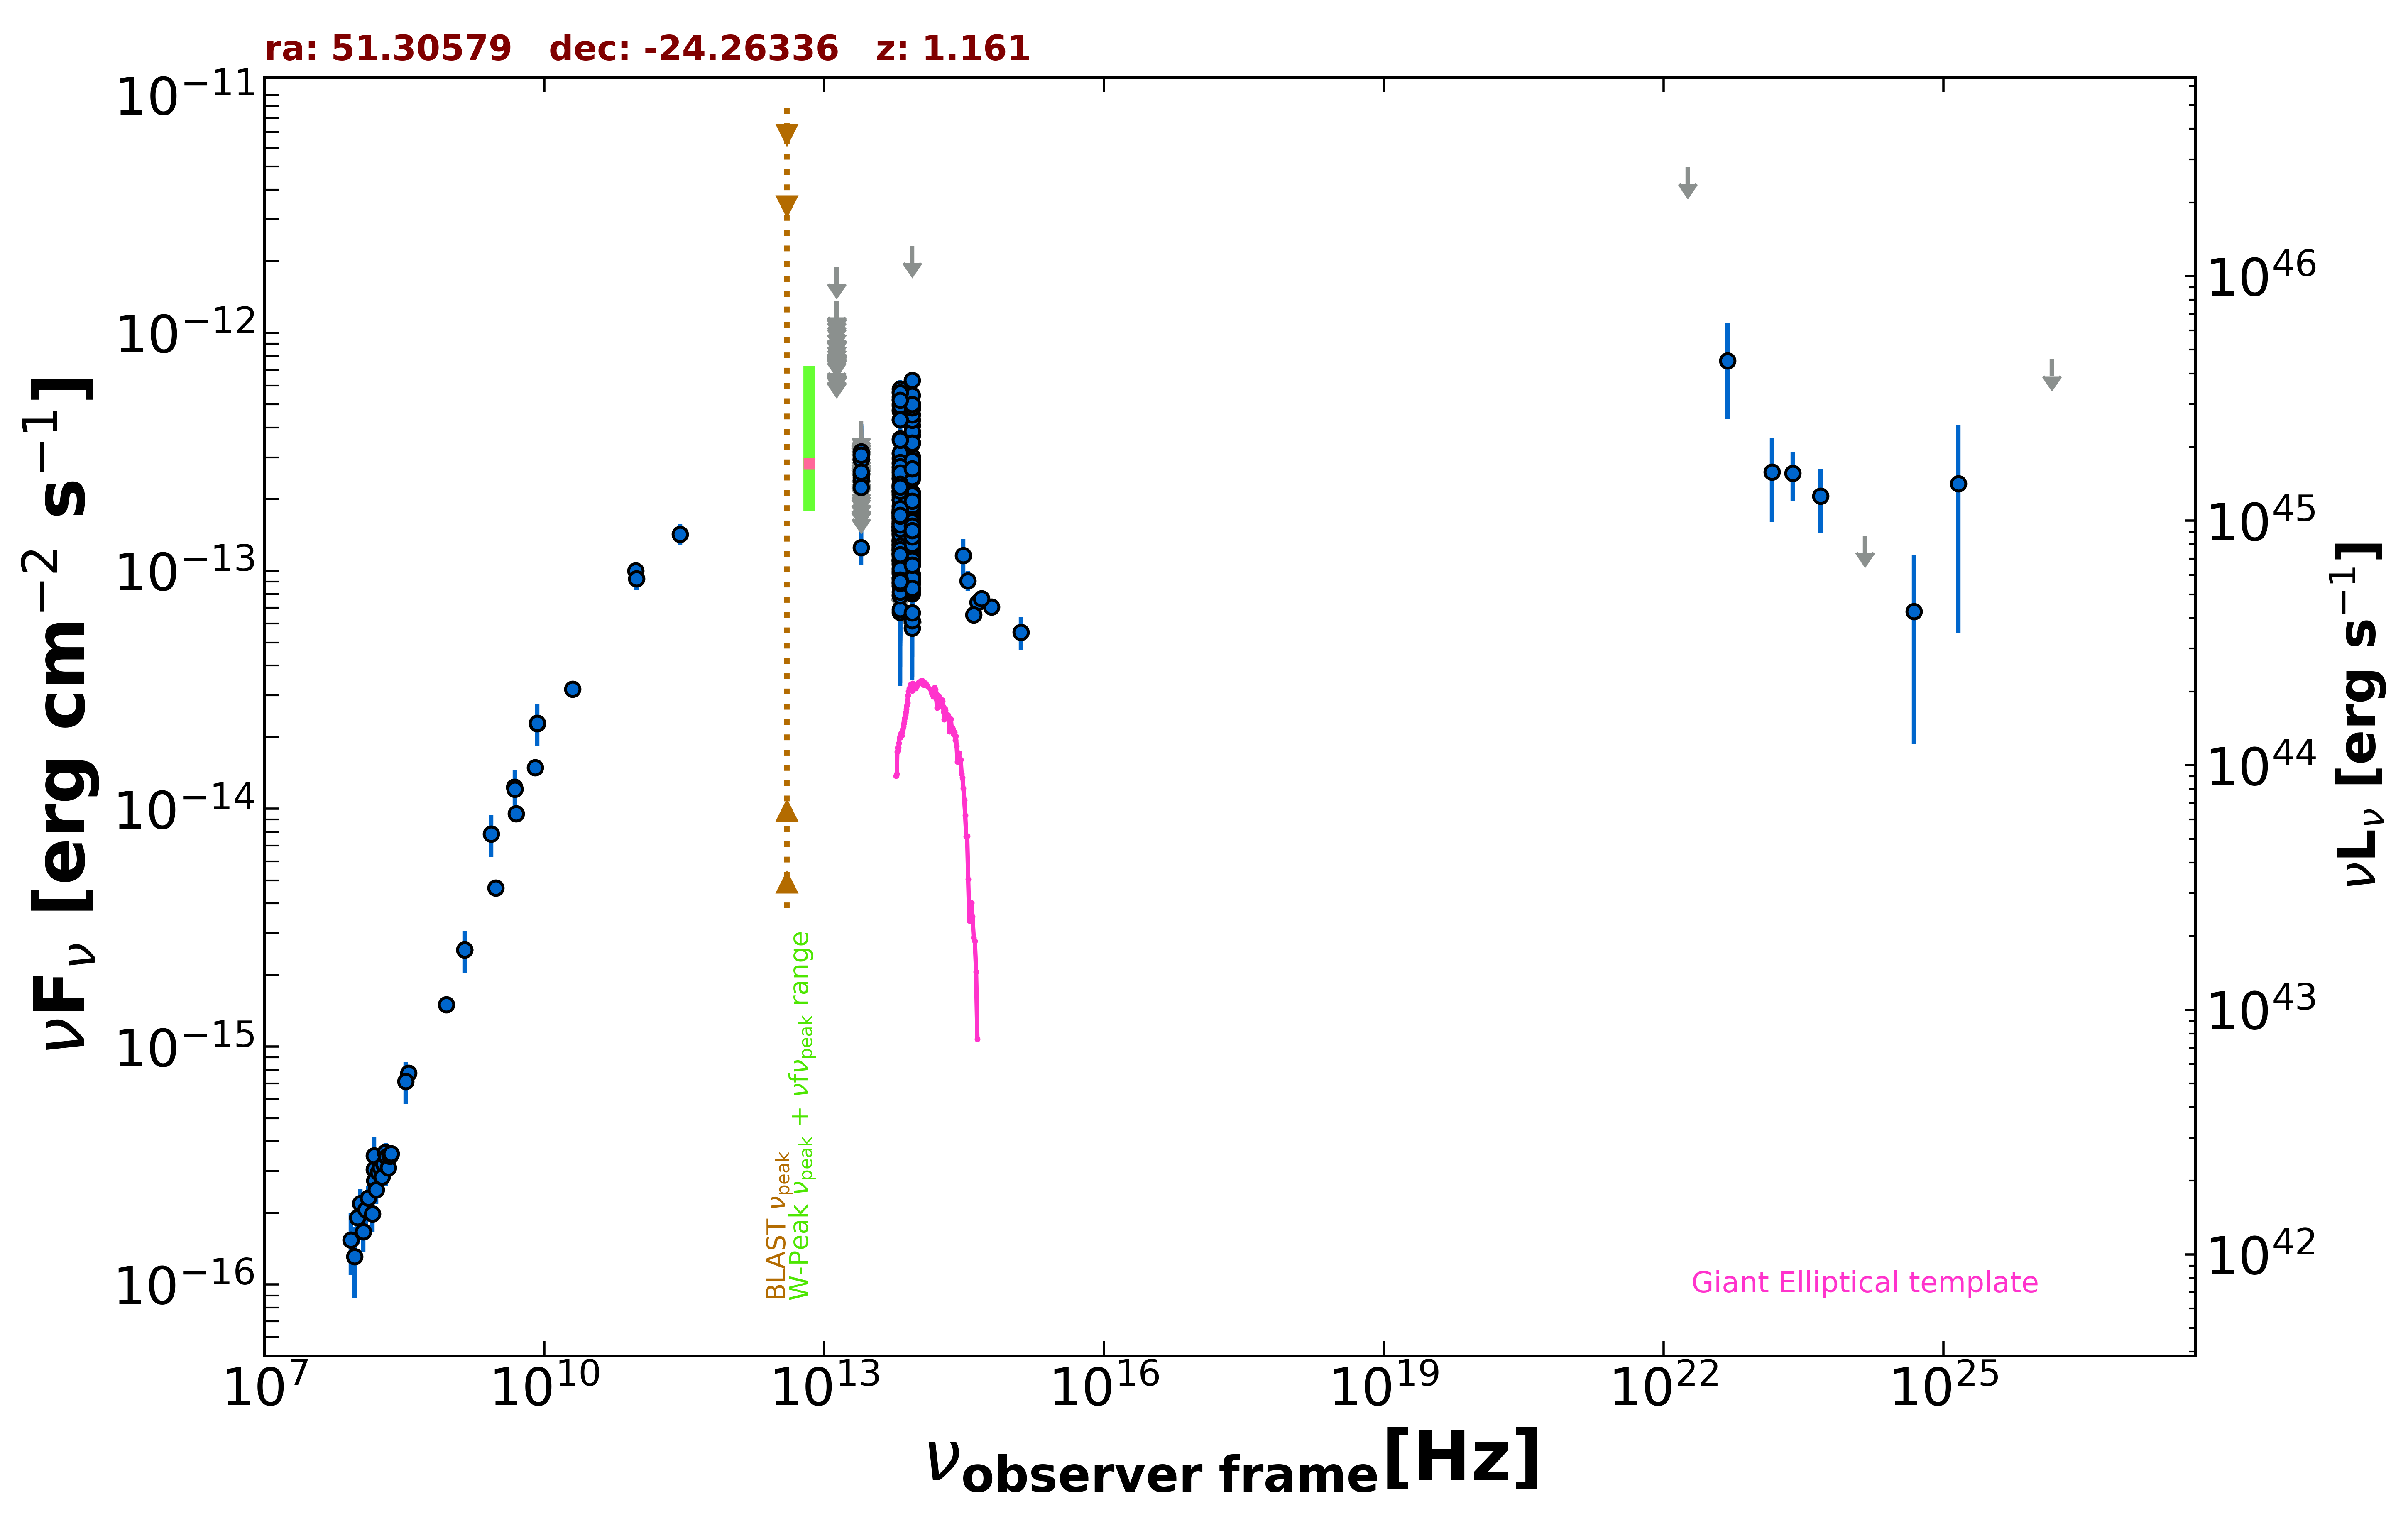

Source data for this figure (header and first rows):
freq., flux, err_flux, MJD_start, MJD_end, flag, catalog, reference
1.400e+09, 2.549e-15, 7.700e-17, 55000, 55000, , NVSS, Condon et al. 1998  AJ  115  1693
8.870e+08, 1.503e-15, 1.100e-16, 55000, 55000, , RACS, Hale et al. 2021  PASA  38  e058
3.000e+09, 4.649e-15, 1.400e-17, 55000, 55000, , VLASSQL, Gordon et al. 2021  ApJS  255  30
1.500e+08, 3.053e-16, 3.090e-17, 55000, 55000, , TGSS150, Intema et al. 2017  A&A  598  A781
3.520e+08, 7.744e-16, 1.300e-17, 55000, 55000, , WISH352, De Bruce et al. 2002  A&A  394  59
5.000e+09, 9.550e-15, 5.000e-16, 55000, 55000, , AT20G, Murphy et al. 2010  MNRAS  402  2403
8.000e+09, 1.488e-14, 8.000e-16, 55000, 55000, , AT20G, Murphy et al. 2010  MNRAS  402  2403
2.000e+10, 3.180e-14, 2.000e-15, 55000, 55000, , AT20G, Murphy et al. 2010  MNRAS  402  2403
8.400e+09, 2.281e-14, 0.000e+00, 55000, 55000, , CRATES, Healey et al. 2007  ApJS  171  61
4.800e+09, 1.234e-14, 8.150e-16, 55000, 55000, , PMN, Griffith et al. 1993-1996  VizieR  VIII/…
2.850e+11, 1.425e-13, 1.425e-14, 57238, 57238, , ALMA, Bonato et al. 2019  MNRAS  485  1188
9.506e+10, 9.981e-14, 9.495e-15, 57238, 57238, , ALMA, Bonato et al. 2019  MNRAS  485  1188
9.746e+10, 9.259e-14, 9.730e-15, 57297, 57297, , ALMA, Bonato et al. 2019  MNRAS  485  1188
8.817e+13, 1.713e-13, 2.150e-15, 55000, 55000, , UNWISE, Schlafly et al. 2019  ApJS  240  30
6.517e+13, 1.656e-13, 3.200e-15, 55000, 55000, , UNWISE, Schlafly et al. 2019  ApJS  240  30
8.817e+13, 1.340e-13, 4.950e-15, 55000, 55000, , WISE, Wright et al. 2010  AJ  140  1868
6.517e+13, 1.332e-13, 5.900e-15, 55000, 55000, , WISE, Wright et al. 2010  AJ  140  1868
2.498e+13, 1.253e-13, 1.995e-14, 55000, 55000, , WISE, Wright et al. 2010  AJ  140  1868
1.363e+13, 2.767e-13, 7.345e-14, 55000, 55000, , WISE, Wright et al. 2010  AJ  140  1868
8.817e+13, 2.439e-13, 3.110e-14, 57046, 57046, , NEOWISE, Mainzer et al. 2014  ApJ  792  30
6.517e+13, 2.224e-13, 3.250e-14, 57046, 57046, , NEOWISE, Mainzer et al. 2014  ApJ  792  30
8.817e+13, 2.842e-13, 2.305e-14, 57046, 57046, , NEOWISE, Mainzer et al. 2014  ApJ  792  30
6.517e+13, 3.103e-13, 3.320e-14, 57046, 57046, , NEOWISE, Mainzer et al. 2014  ApJ  792  30
8.817e+13, 3.702e-13, 4.030e-14, 57046, 57046, , NEOWISE, Mainzer et al. 2014  ApJ  792  30
6.517e+13, 1.985e-13, 4.070e-14, 57046, 57046, , NEOWISE, Mainzer et al. 2014  ApJ  792  30
8.817e+13, 2.645e-13, 2.315e-14, 57046, 57046, , NEOWISE, Mainzer et al. 2014  ApJ  792  30
6.517e+13, 1.776e-13, 5.070e-14, 57046, 57046, , NEOWISE, Mainzer et al. 2014  ApJ  792  30
8.817e+13, 3.020e-13, 2.615e-14, 57046, 57046, , NEOWISE, Mainzer et al. 2014  ApJ  792  30
6.517e+13, 2.969e-13, 3.645e-14, 57046, 57046, , NEOWISE, Mainzer et al. 2014  ApJ  792  30
8.817e+13, 2.682e-13, 3.565e-14, 57046, 57046, , NEOWISE, Mainzer et al. 2014  ApJ  792  30
6.517e+13, 2.815e-13, 4.060e-14, 57046, 57046, , NEOWISE, Mainzer et al. 2014  ApJ  792  30
8.817e+13, 3.433e-13, 2.470e-14, 57047, 57047, , NEOWISE, Mainzer et al. 2014  ApJ  792  30
6.517e+13, 3.132e-13, 5.305e-14, 57047, 57047, , NEOWISE, Mainzer et al. 2014  ApJ  792  30
8.817e+13, 2.599e-13, 2.570e-14, 57046, 57046, , NEOWISE, Mainzer et al. 2014  ApJ  792  30
6.517e+13, 2.608e-13, 3.490e-14, 57046, 57046, , NEOWISE, Mainzer et al. 2014  ApJ  792  30
8.817e+13, 3.458e-13, 2.330e-14, 57046, 57046, , NEOWISE, Mainzer et al. 2014  ApJ  792  30
6.517e+13, 3.586e-13, 3.605e-14, 57046, 57046, , NEOWISE, Mainzer et al. 2014  ApJ  792  30
8.817e+13, 2.724e-13, 2.310e-14, 57046, 57046, , NEOWISE, Mainzer et al. 2014  ApJ  792  30
6.517e+13, 2.440e-13, 3.360e-14, 57046, 57046, , NEOWISE, Mainzer et al. 2014  ApJ  792  30
8.817e+13, 1.305e-13, 2.295e-14, 57409, 57409, , NEOWISE, Mainzer et al. 2014  ApJ  792  30
6.517e+13, 2.273e-13, 4.170e-14, 57409, 57409, , NEOWISE, Mainzer et al. 2014  ApJ  792  30
8.817e+13, 1.642e-13, 2.200e-14, 57409, 57409, , NEOWISE, Mainzer et al. 2014  ApJ  792  30
6.517e+13, 8.635e-14, 3.538e-14, 57409, 57409, , NEOWISE, Mainzer et al. 2014  ApJ  792  30
8.817e+13, 1.686e-13, 2.275e-14, 57409, 57409, , NEOWISE, Mainzer et al. 2014  ApJ  792  30
6.517e+13, 1.528e-13, 3.605e-14, 57409, 57409, , NEOWISE, Mainzer et al. 2014  ApJ  792  30
8.817e+13, 1.417e-13, 2.215e-14, 57409, 57409, , NEOWISE, Mainzer et al. 2014  ApJ  792  30
6.517e+13, 1.484e-13, 0.000e+00, 57409, 57409, UL, NEOWISE, Mainzer et al. 2014  ApJ  792  30
8.817e+13, 1.288e-13, 2.920e-14, 58332, 58332, , NEOWISE, Mainzer et al. 2014  ApJ  792  30
6.517e+13, 1.412e-13, 0.000e+00, 58332, 58332, UL, NEOWISE, Mainzer et al. 2014  ApJ  792  30
8.817e+13, 1.404e-13, 2.260e-14, 58332, 58332, , NEOWISE, Mainzer et al. 2014  ApJ  792  30
6.517e+13, 1.750e-13, 0.000e+00, 58332, 58332, UL, NEOWISE, Mainzer et al. 2014  ApJ  792  30
8.817e+13, 1.543e-13, 2.410e-14, 58699, 58699, , NEOWISE, Mainzer et al. 2014  ApJ  792  30
6.517e+13, 1.444e-13, 0.000e+00, 58699, 58699, UL, NEOWISE, Mainzer et al. 2014  ApJ  792  30
8.817e+13, 1.332e-13, 2.115e-14, 58859, 58859, , NEOWISE, Mainzer et al. 2014  ApJ  792  30
6.517e+13, 1.753e-13, 4.320e-14, 58859, 58859, , NEOWISE, Mainzer et al. 2014  ApJ  792  30
8.817e+13, 1.658e-13, 2.915e-14, 58859, 58859, , NEOWISE, Mainzer et al. 2014  ApJ  792  30
6.517e+13, 1.078e-13, 4.127e-14, 58859, 58859, , NEOWISE, Mainzer et al. 2014  ApJ  792  30
8.817e+13, 2.788e-13, 2.600e-14, 57604, 57604, , NEOWISE, Mainzer et al. 2014  ApJ  792  30
6.517e+13, 1.740e-13, 3.895e-14, 57604, 57604, , NEOWISE, Mainzer et al. 2014  ApJ  792  30
8.817e+13, 2.061e-13, 2.550e-14, 57604, 57604, , NEOWISE, Mainzer et al. 2014  ApJ  792  30
... 401 more rows
